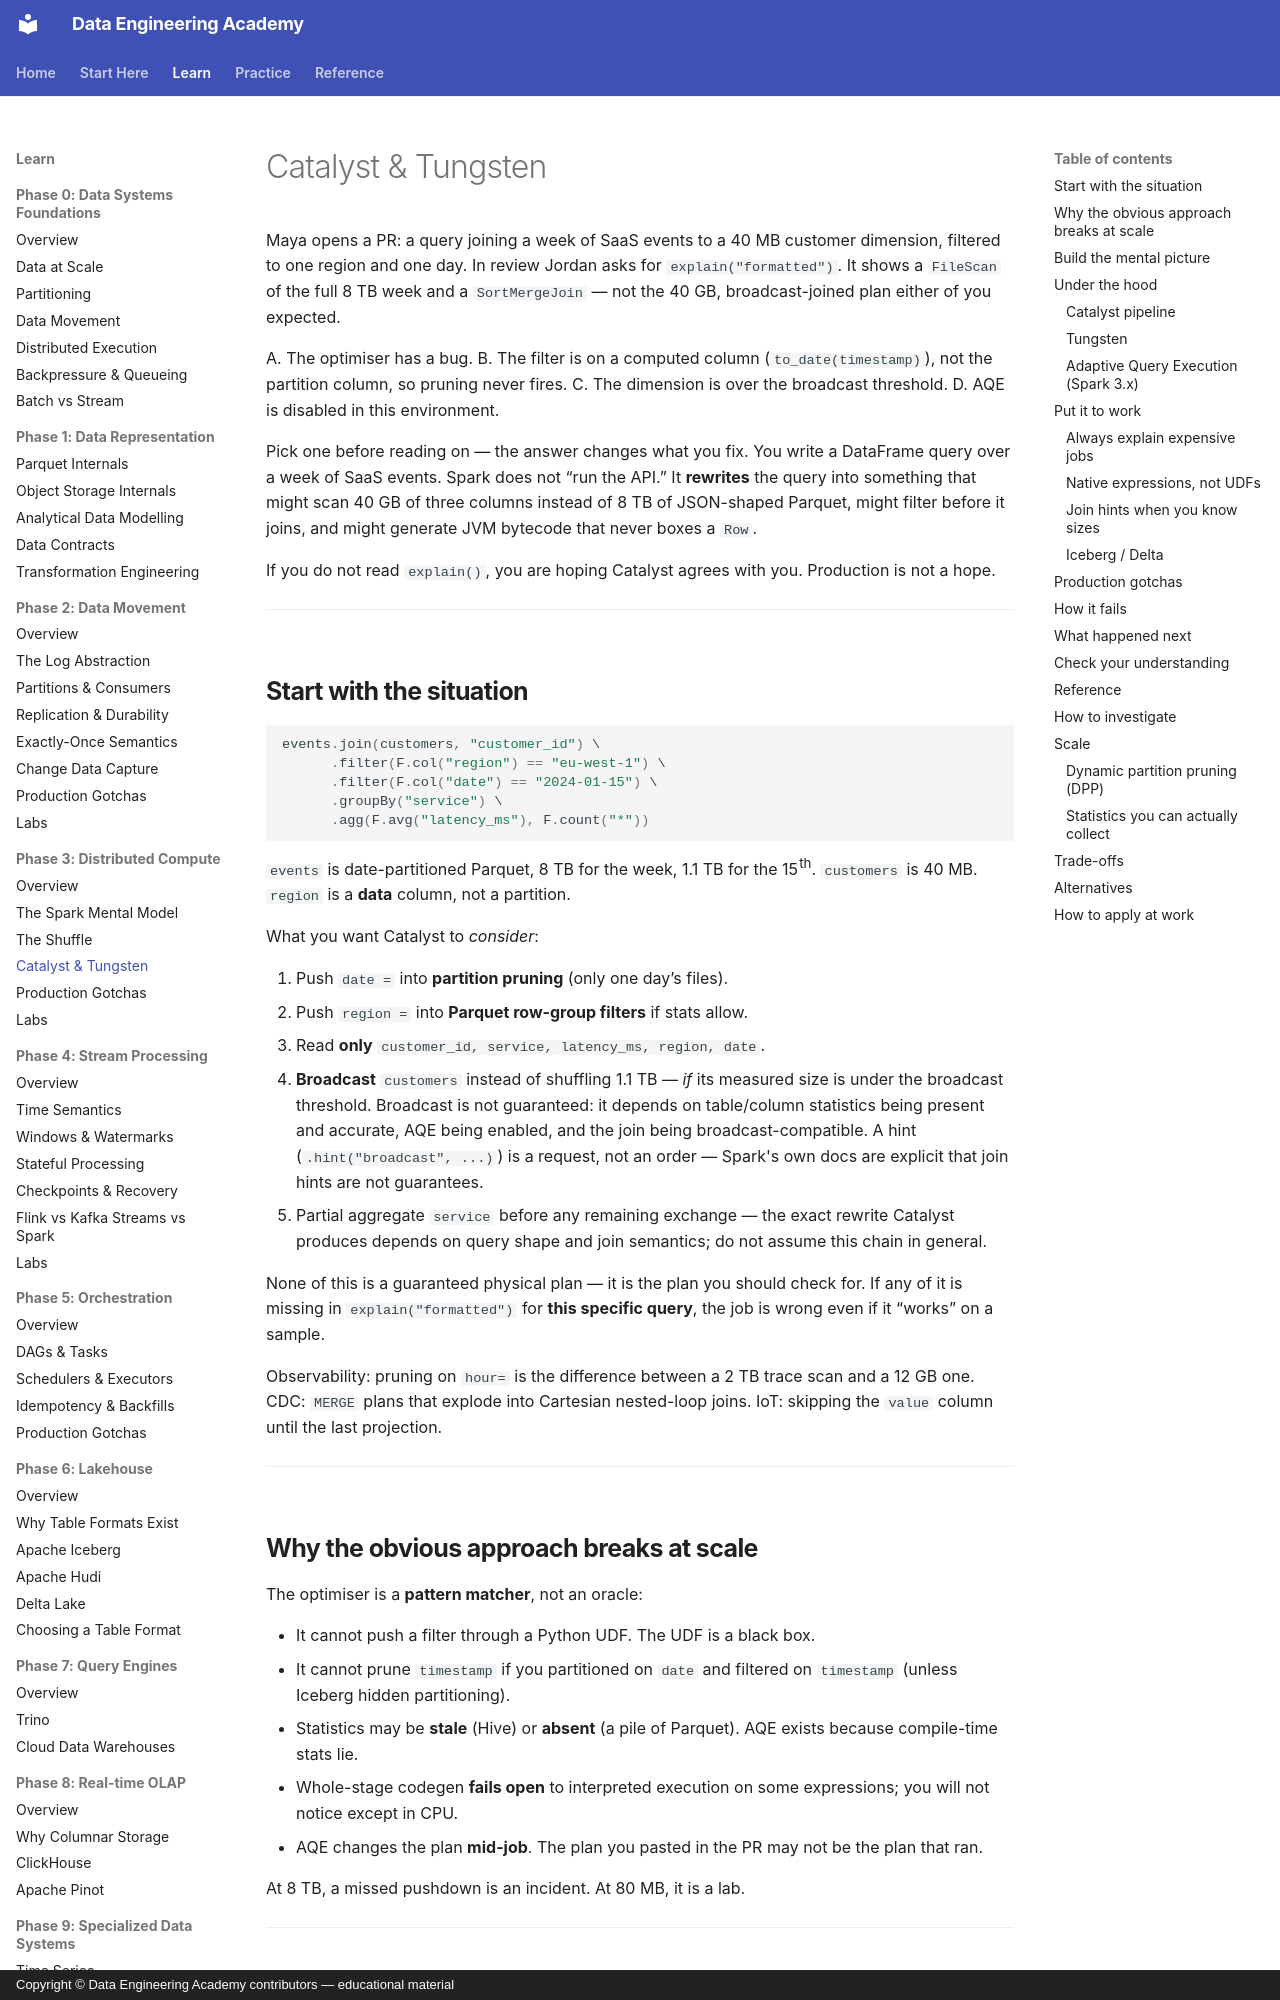

repository: sanketn26/data-engineering · page: spark/optimizer/index.html · generator: mkdocs · copyright: Copyright © Data Engineering Academy contributors — educational material

---
description: Read explain() to catch when Catalyst skips partition pruning or a broadcast join, and how Tungsten codegen turns a query into bytecode.
---

# Catalyst & Tungsten

Maya opens a PR: a query joining a week of SaaS events to a 40 MB customer dimension, filtered to one region and one day. In review Jordan asks for `explain("formatted")`. It shows a `FileScan` of the full 8 TB week and a `SortMergeJoin` — not the 40 GB, broadcast-joined plan either of you expected.

A. The optimiser has a bug.
B. The filter is on a computed column (`to_date(timestamp)`), not the partition column, so pruning never fires.
C. The dimension is over the broadcast threshold.
D. AQE is disabled in this environment.

Pick one before reading on — the answer changes what you fix. You write a DataFrame query over a week of SaaS events. Spark does not “run the API.” It **rewrites** the query into something that might scan 40 GB of three columns instead of 8 TB of JSON-shaped Parquet, might filter before it joins, and might generate JVM bytecode that never boxes a `Row`.

If you do not read `explain()`, you are hoping Catalyst agrees with you. Production is not a hope.

---

## Start with the situation { #use-case }

```python
events.join(customers, "customer_id") \
      .filter(F.col("region") == "eu-west-1") \
      .filter(F.col("date") == "2024-01-15") \
      .groupBy("service") \
      .agg(F.avg("latency_ms"), F.count("*"))
```

`events` is date-partitioned Parquet, 8 TB for the week, 1.1 TB for the 15th. `customers` is 40 MB. `region` is a **data** column, not a partition.

What you want Catalyst to *consider*:

1. Push `date =` into **partition pruning** (only one day’s files).
2. Push `region =` into **Parquet row-group filters** if stats allow.
3. Read **only** `customer_id, service, latency_ms, region, date`.
4. **Broadcast** `customers` instead of shuffling 1.1 TB — *if* its measured size is under the broadcast threshold. Broadcast is not guaranteed: it depends on table/column statistics being present and accurate, AQE being enabled, and the join being broadcast-compatible. A hint (`.hint("broadcast", ...)`) is a request, not an order — Spark's own docs are explicit that join hints are not guarantees.
5. Partial aggregate `service` before any remaining exchange — the exact rewrite Catalyst produces depends on query shape and join semantics; do not assume this chain in general.

None of this is a guaranteed physical plan — it is the plan you should check for. If any of it is missing in `explain("formatted")` for **this specific query**, the job is wrong even if it “works” on a sample.

Observability: pruning on `hour=` is the difference between a 2 TB trace scan and a 12 GB one. CDC: `MERGE` plans that explode into Cartesian nested-loop joins. IoT: skipping the `value` column until the last projection.

---
